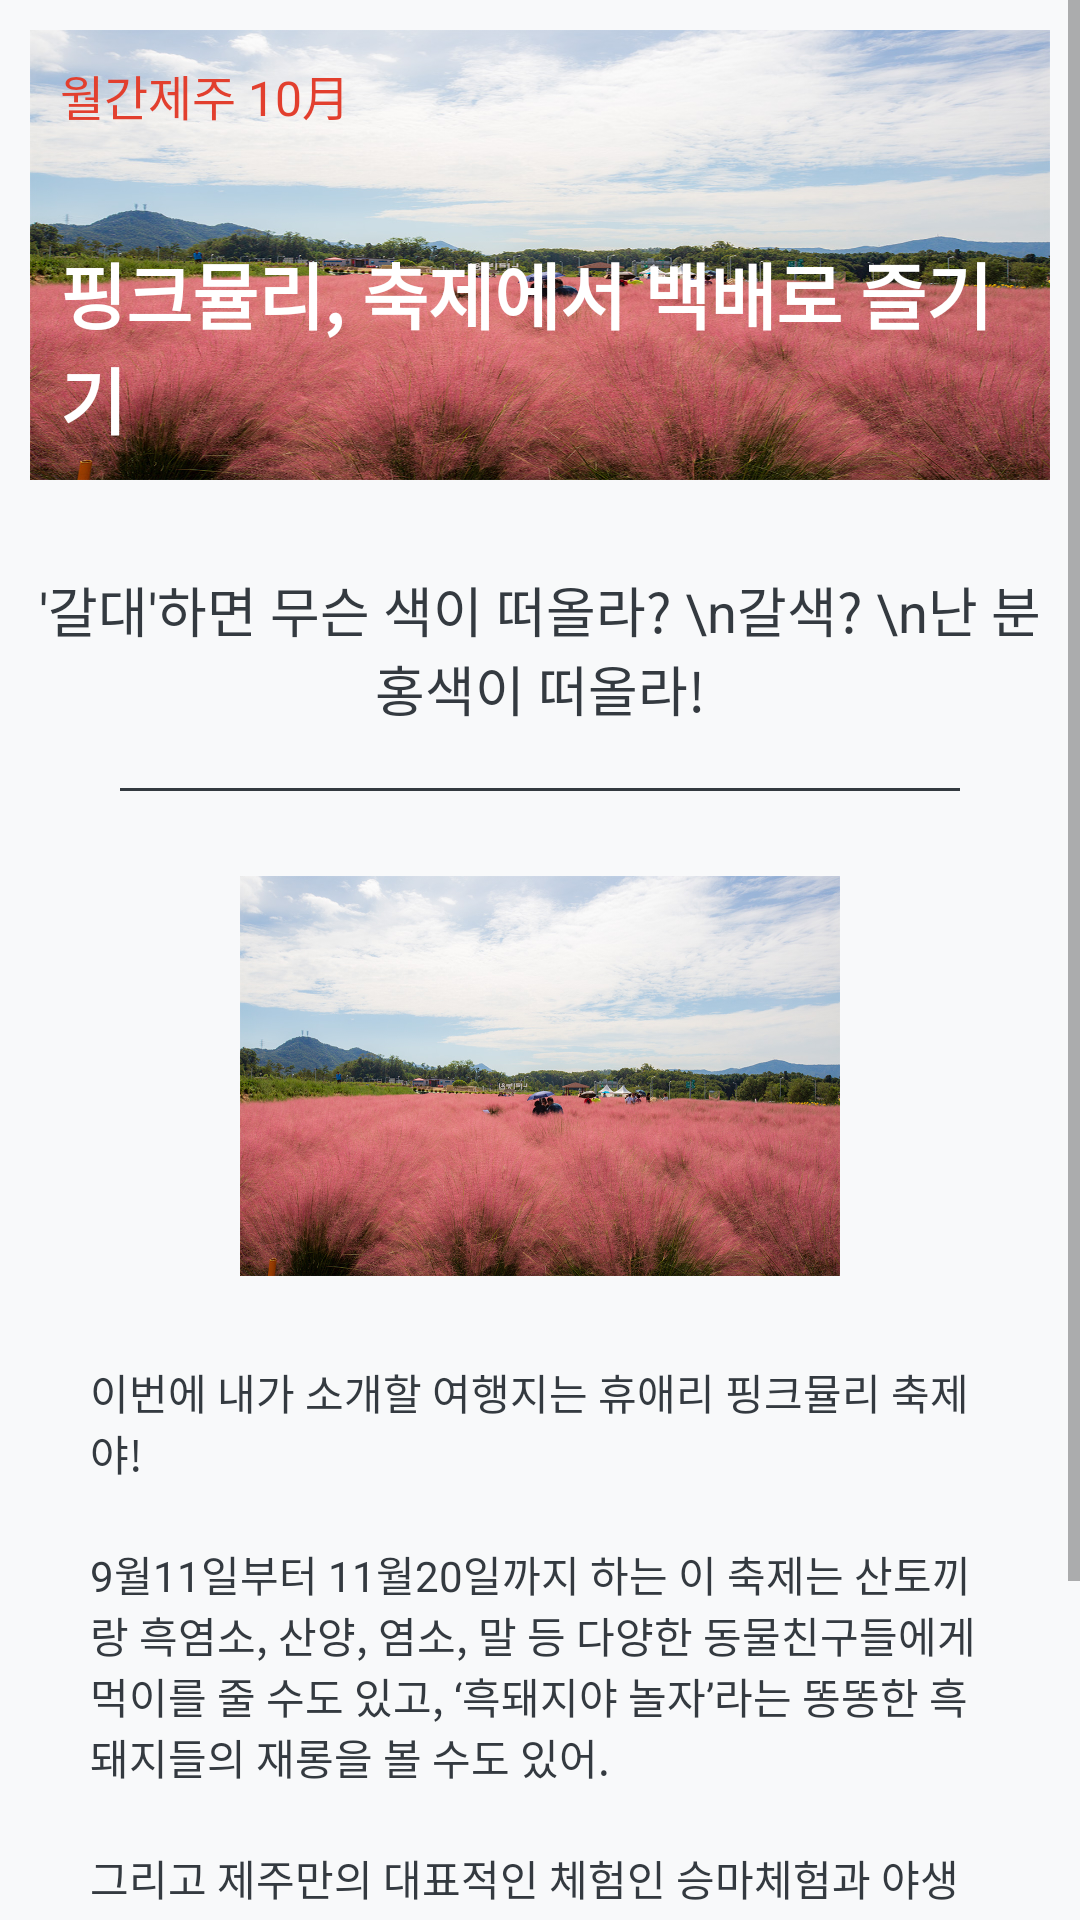

This screen was rendered from an Android layout file. Write that file and the resources it references.
<!-- AndroidManifest.xml: application theme AppTheme -->
<!-- res/layout/fragment_editorpick1.xml -->
<?xml version="1.0" encoding="utf-8"?>
<ScrollView
    xmlns:android="http://schemas.android.com/apk/res/android"
    android:layout_width="match_parent"
    android:layout_height="match_parent"
    android:background="@color/gray0">

    <LinearLayout
        android:orientation="vertical"
        android:layout_width="match_parent"
        android:layout_height="wrap_content"
        android:paddingTop="10dp"
        android:paddingRight="10dp"
        android:paddingBottom="60dp"
        android:paddingLeft="10dp">

        <LinearLayout
            android:layout_width="match_parent"
            android:layout_height="150dp"
            android:orientation="vertical"
            android:padding="10dp"
            android:background="@drawable/pinkmuhly">

            <TextView
                android:layout_width="wrap_content"
                android:layout_height="wrap_content"
                android:text="월간제주 10月"
                android:textColor="@color/colorPrimary"
                android:textSize="16dp"/>

            <LinearLayout
                android:layout_width="match_parent"
                android:layout_height="match_parent"
                android:orientation="vertical"
                android:gravity="bottom">
                <TextView
                    android:layout_width="wrap_content"
                    android:layout_height="wrap_content"
                    android:layout_gravity="bottom"
                    android:text="핑크뮬리, 축제에서 백배로 즐기기"
                    android:textSize="24dp"
                    android:textColor="@color/white"
                    android:textStyle="bold"/>
            </LinearLayout>
        </LinearLayout>

            <LinearLayout
                android:layout_width="match_parent"
                android:layout_height="match_parent"
                android:orientation="vertical"
                android:gravity="center_horizontal">

                <TextView
                    android:layout_width="wrap_content"
                    android:layout_height="wrap_content"
                    android:layout_marginTop="30dp"
                    android:gravity="center"
                    android:text="'갈대'하면 무슨 색이 떠올라? \n갈색? \n난 분홍색이 떠올라!"
                    android:textSize="18dp"
                    android:textColor="@color/gray8"/>

                <View
                    android:layout_width="match_parent"
                    android:layout_height="1dp"
                    android:layout_marginTop="20dp"
                    android:layout_marginRight="30dp"
                    android:layout_marginLeft="30dp"
                    android:background="@color/gray8"/>

                <ImageView
                    android:layout_width="200dp"
                    android:layout_height="150dp"
                    android:layout_marginTop="20dp"
                    android:src="@drawable/pinkmuhly"/>

                <TextView
                    android:layout_width="300dp"
                    android:layout_height="wrap_content"
                    android:layout_marginTop="20dp"
                    android:textSize="14dp"
                    android:text="이번에 내가 소개할 여행지는 휴애리 핑크뮬리 축제야!"
                    android:textColor="@color/gray8"/>

                <TextView
                    android:layout_width="300dp"
                    android:layout_height="wrap_content"
                    android:layout_marginTop="20dp"
                    android:textColor="@color/gray8"
                    android:textSize="14dp"
                    android:text="9월11일부터 11월20일까지 하는 이 축제는 산토끼랑 흑염소, 산양, 염소, 말 등 다양한 동물친구들에게 먹이를 줄 수도 있고, ‘흑돼지야 놀자’라는 똥똥한 흑돼지들의 재롱을 볼 수도 있어. "/>

                <TextView
                    android:layout_width="300dp"
                    android:layout_height="wrap_content"
                    android:layout_marginTop="20dp"
                    android:textColor="@color/gray8"
                    android:textSize="14dp"
                    android:text="그리고 제주만의 대표적인 체험인 승마체험과 야생화 자연학습체험으로 경험치도 쑥쑥 올라갈 수도 있지. 너희 돌탑 쌓기, 투호던지기, 굴렁쇠 체험은 해봤어? 사실 난 굴렁쇠는 어렸을 때, 학교에서 굴려봤어. 내 나이는 비밀~"/>

            </LinearLayout>
    </LinearLayout>
</ScrollView>
<!-- resources referenced by this layout -->
<resources>
  <color name="colorPrimary">#E23F2E</color>
  <color name="gray0">#F8F9FA</color>
  <color name="gray8">#343A40</color>
  <color name="white">#FFFFFF</color>
  <!-- drawable pinkmuhly: png bitmap (drawable, 686365 bytes) -->
  <style name="AppTheme" parent="Theme.AppCompat.Light.NoActionBar">
          
          <item name="colorPrimary">@color/colorPrimary</item>
          <item name="colorPrimaryDark">@color/colorPrimaryDark</item>
          <item name="colorAccent">@color/colorAccent</item>
      </style>
  <color name="colorPrimaryDark">#00574B</color>
  <color name="colorAccent">#D81B60</color>
</resources>
